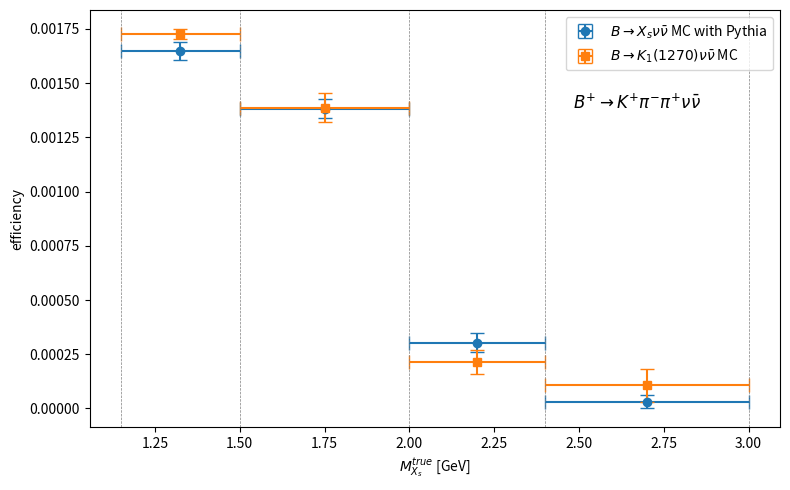

Generate this figure with matplotlib:
import matplotlib.pyplot as plt
import numpy as np

# Input data
x_boundary = [1.15, 1.5, 2.0, 2.4, 3.0]
y1 = [0.001650, 0.001382, 0.000303, 0.000032] # PYTHIA
y1_error = [0.000042, 0.000044, 0.000044, 0.000032]
y2 = [0.001726, 0.001387, 0.000214, 0.000106] #K1
y2_error = [0.000024, 0.000067, 0.000057, 0.000075]
desc = r"$B^{+}\rightarrow K^{+} \pi^{-} \pi^{+} \nu \bar{\nu}$"

#y1 = [0.000522, 0.000495, 0.000283, 0.000052] # PYTHIA
#y1_error = [0.000022, 0.000023, 0.000038, 0.000037]
#y2 = [0.000598, 0.000522, 0.000192, 0.000219] #K1
#y2_error = [0.000012, 0.000033, 0.000042, 0.000083]
#desc = r"$B^{+}\rightarrow K^{0} \pi^{+} \pi^{0} \nu \bar{\nu}$"

#y1 = [0.000225, 0.000203, 0.000057, np.nan] # PYTHIA
#y1_error = [0.000016, 0.000017, 0.000019, np.nan]
#y2 = [0.000278, 0.000210, 0.000061, 0.000052] #K1
#y2_error = [0.000010, 0.000026, 0.000031, 0.000052]
#desc = r"$B^{0}\rightarrow K^{0} \pi^{+} \pi^{-} \nu \bar{\nu}$"

#y1 = [0.001389, 0.001219, 0.000493, 0.000513] # PYTHIA
#y1_error = [0.000035, 0.000035, 0.000050, 0.000115]
#y2 = [0.001474, 0.001225, 0.000498, 0.000186] #K1
#y2_error = [0.000019, 0.000050, 0.000068, 0.000076]
#desc = r"$B^{0}\rightarrow K^{+} \pi^{-} \pi^{0} \nu \bar{\nu}$"

y1_legend = r"$B \rightarrow X_{s}\nu\bar{\nu}$ MC with Pythia"
y2_legend = r"$B \rightarrow K_{1}(1270)\nu\bar{\nu}$ MC"

# Compute bin centers and half-widths
x_centers = [(x_boundary[i] + x_boundary[i+1]) / 2 for i in range(len(x_boundary)-1)]
xerr = [(x_boundary[i+1] - x_boundary[i]) / 2 for i in range(len(x_boundary)-1)]

# Plot with both vertical and horizontal error bars
plt.figure(figsize=(8, 5))
plt.errorbar(x_centers, y1, xerr=xerr, yerr=y1_error, fmt='o', label=y1_legend, capsize=5)
plt.errorbar(x_centers, y2, xerr=xerr, yerr=y2_error, fmt='s', label=y2_legend, capsize=5)

# Optional: draw bin boundaries
for x in x_boundary:
    plt.axvline(x=x, color='gray', linestyle='--', linewidth=0.5)

plt.text(0.70, 0.80, desc, 
         transform=plt.gca().transAxes,  # use axes coords
         fontsize=12, 
         verticalalignment='top')

# Labels and legend
plt.xlabel(r'$M_{X_{s}}^{true}$ [GeV]')
plt.ylabel('efficiency')
plt.title('')
plt.legend()
plt.tight_layout()
plt.show()
